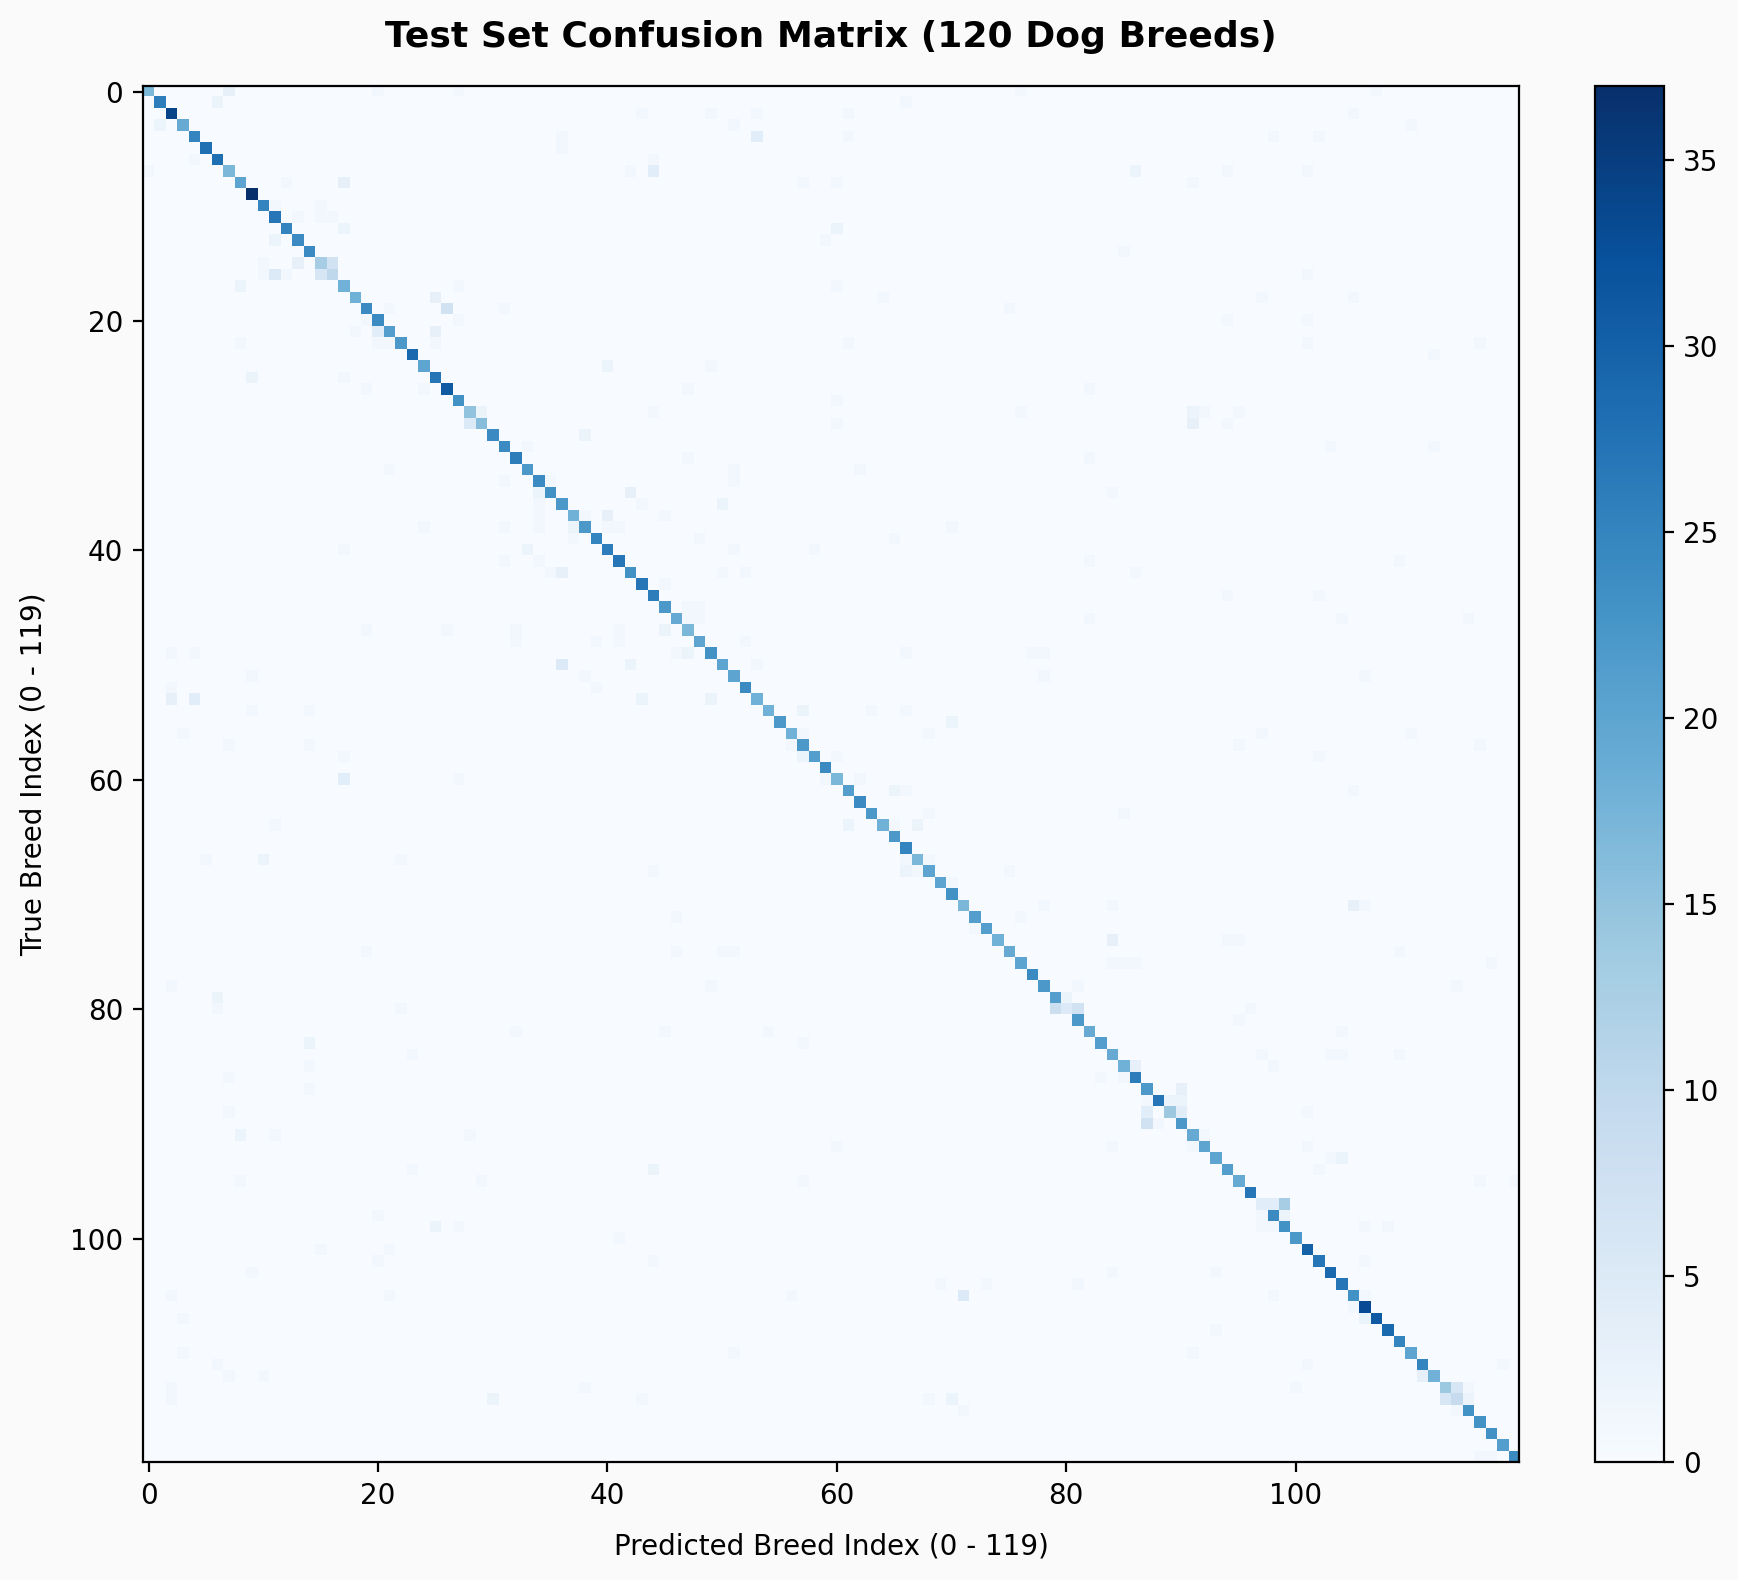

The table this chart was drawn from, first rows:
17, 0, 0, 0, 0, 0, 0, 3, 0, 0, 0, 0, 0, 0, 0, 0, 0, 0, 0, 0, 1, 0, 0, 0
0, 26, 0, 0, 0, 0, 2, 0, 0, 0, 0, 0, 0, 0, 0, 0, 0, 0, 0, 0, 0, 0, 0, 0
0, 0, 34, 0, 0, 0, 0, 0, 0, 0, 0, 0, 0, 0, 0, 0, 0, 0, 0, 0, 0, 0, 0, 0
0, 2, 0, 19, 0, 0, 0, 0, 0, 0, 0, 0, 0, 0, 0, 0, 0, 0, 0, 0, 0, 0, 0, 0
0, 0, 0, 0, 25, 0, 0, 0, 0, 0, 0, 0, 0, 0, 0, 0, 0, 0, 0, 0, 0, 0, 0, 0
0, 0, 0, 0, 0, 28, 0, 0, 0, 0, 0, 0, 0, 0, 0, 0, 0, 0, 0, 0, 0, 0, 0, 0
0, 0, 0, 0, 1, 0, 28, 0, 0, 0, 0, 0, 0, 0, 0, 0, 0, 0, 0, 0, 0, 0, 0, 0
1, 0, 0, 0, 0, 0, 0, 17, 0, 0, 0, 0, 0, 0, 0, 0, 0, 0, 0, 0, 0, 0, 0, 0
0, 0, 0, 0, 0, 0, 0, 0, 20, 0, 0, 0, 1, 0, 0, 0, 0, 3, 0, 0, 0, 0, 0, 0
0, 0, 0, 0, 0, 0, 0, 0, 0, 37, 0, 0, 0, 0, 0, 0, 0, 0, 0, 0, 0, 0, 0, 0
0, 0, 0, 0, 0, 0, 0, 0, 0, 0, 25, 1, 0, 0, 0, 1, 0, 0, 0, 0, 0, 0, 0, 0
0, 0, 0, 0, 0, 0, 0, 0, 0, 0, 0, 27, 0, 1, 0, 1, 1, 0, 0, 0, 0, 0, 0, 0
0, 0, 0, 0, 0, 0, 0, 0, 0, 0, 0, 0, 25, 0, 0, 0, 0, 2, 0, 0, 0, 0, 0, 0
0, 0, 0, 0, 0, 0, 0, 0, 0, 0, 0, 2, 0, 24, 0, 0, 0, 0, 0, 0, 0, 0, 0, 0
0, 0, 0, 0, 0, 0, 0, 0, 0, 0, 0, 0, 0, 0, 24, 0, 0, 0, 0, 0, 0, 0, 0, 0
0, 0, 0, 0, 0, 0, 0, 0, 0, 0, 1, 0, 0, 3, 0, 13, 7, 0, 0, 0, 0, 0, 0, 0
0, 0, 0, 0, 0, 0, 0, 0, 0, 0, 1, 5, 1, 0, 0, 6, 10, 0, 0, 0, 0, 0, 0, 0
0, 0, 0, 0, 0, 0, 0, 0, 2, 0, 0, 0, 0, 0, 0, 0, 0, 18, 0, 0, 0, 0, 0, 0
0, 0, 0, 0, 0, 0, 0, 0, 0, 0, 0, 0, 0, 0, 0, 0, 0, 0, 18, 0, 0, 0, 0, 0
0, 0, 0, 0, 0, 0, 0, 0, 0, 0, 0, 0, 0, 0, 0, 0, 0, 0, 0, 24, 0, 1, 0, 0
0, 0, 0, 0, 0, 0, 0, 0, 0, 0, 0, 0, 0, 0, 0, 0, 0, 0, 0, 1, 24, 0, 0, 0
0, 0, 0, 0, 0, 0, 0, 0, 0, 0, 0, 0, 0, 0, 0, 0, 0, 0, 1, 0, 4, 21, 0, 0
0, 0, 0, 0, 0, 0, 0, 0, 1, 0, 0, 0, 0, 0, 0, 0, 0, 0, 0, 0, 1, 1, 22, 0
0, 0, 0, 0, 0, 0, 0, 0, 0, 0, 0, 0, 0, 0, 0, 0, 0, 0, 0, 0, 0, 0, 0, 29
0, 0, 0, 0, 0, 0, 0, 0, 0, 0, 0, 0, 0, 0, 0, 0, 0, 0, 0, 0, 0, 0, 0, 0
0, 0, 0, 0, 0, 0, 0, 0, 0, 2, 0, 0, 0, 0, 0, 0, 0, 1, 0, 0, 0, 0, 0, 0
0, 0, 0, 0, 0, 0, 0, 0, 0, 0, 0, 0, 0, 0, 0, 0, 0, 0, 0, 1, 0, 0, 0, 0
0, 0, 0, 0, 0, 0, 0, 0, 0, 0, 0, 0, 0, 0, 0, 0, 0, 0, 0, 0, 0, 0, 0, 0
0, 0, 0, 0, 0, 0, 0, 0, 0, 0, 0, 0, 0, 0, 0, 0, 0, 0, 0, 0, 0, 0, 0, 0
0, 0, 0, 0, 0, 0, 0, 0, 0, 0, 0, 0, 0, 0, 0, 0, 0, 0, 0, 0, 0, 0, 0, 0
0, 0, 0, 0, 0, 0, 0, 0, 0, 0, 0, 0, 0, 0, 0, 0, 0, 0, 0, 0, 0, 0, 0, 0
0, 0, 0, 0, 0, 0, 0, 0, 0, 0, 0, 0, 0, 0, 0, 0, 0, 0, 0, 0, 0, 0, 0, 0
0, 0, 0, 0, 0, 0, 0, 0, 0, 0, 0, 0, 0, 0, 0, 0, 0, 0, 0, 0, 0, 0, 0, 0
0, 0, 0, 0, 0, 0, 0, 0, 0, 0, 0, 0, 0, 0, 0, 0, 0, 0, 0, 0, 0, 1, 0, 0
0, 0, 0, 0, 0, 0, 0, 0, 0, 0, 0, 0, 0, 0, 0, 0, 0, 0, 0, 0, 0, 0, 0, 0
0, 0, 0, 0, 0, 0, 0, 0, 0, 0, 0, 0, 0, 0, 0, 0, 0, 0, 0, 0, 0, 0, 0, 0
0, 0, 0, 0, 0, 0, 0, 0, 0, 0, 0, 0, 0, 0, 0, 0, 0, 0, 0, 0, 0, 0, 0, 0
0, 0, 0, 0, 0, 0, 0, 0, 0, 0, 0, 0, 0, 0, 0, 0, 0, 0, 0, 0, 0, 0, 0, 0
0, 0, 0, 0, 0, 0, 0, 0, 0, 0, 0, 0, 0, 0, 0, 0, 0, 0, 0, 0, 0, 0, 0, 0
0, 0, 0, 0, 0, 0, 0, 0, 0, 0, 0, 0, 0, 0, 0, 0, 0, 0, 0, 0, 0, 0, 0, 0
0, 0, 0, 0, 0, 0, 0, 0, 0, 0, 0, 0, 0, 0, 0, 0, 0, 1, 0, 0, 0, 0, 0, 0
0, 0, 0, 0, 0, 0, 0, 0, 0, 0, 0, 0, 0, 0, 0, 0, 0, 0, 0, 0, 0, 0, 0, 0
0, 0, 0, 0, 0, 0, 0, 0, 0, 0, 0, 0, 0, 0, 0, 0, 0, 0, 0, 0, 0, 0, 0, 0
0, 0, 0, 0, 0, 0, 0, 0, 0, 0, 0, 0, 0, 0, 0, 0, 0, 0, 0, 0, 0, 0, 0, 0
0, 0, 0, 0, 0, 0, 0, 0, 0, 0, 0, 0, 0, 0, 0, 0, 0, 0, 0, 0, 0, 0, 0, 0
0, 0, 0, 0, 0, 0, 0, 0, 0, 0, 0, 0, 0, 0, 0, 0, 0, 0, 0, 0, 0, 0, 0, 0
0, 0, 0, 0, 0, 0, 0, 0, 0, 0, 0, 0, 0, 0, 0, 0, 0, 0, 0, 0, 0, 0, 0, 0
0, 0, 0, 0, 0, 0, 0, 0, 0, 0, 0, 0, 0, 0, 0, 0, 0, 0, 0, 1, 0, 0, 0, 0
0, 0, 0, 0, 0, 0, 0, 0, 0, 0, 0, 0, 0, 0, 0, 0, 0, 0, 0, 0, 0, 0, 0, 0
0, 0, 1, 0, 1, 0, 0, 0, 0, 0, 0, 0, 0, 0, 0, 0, 0, 0, 0, 0, 0, 0, 0, 0
0, 0, 0, 0, 0, 0, 0, 0, 0, 0, 0, 0, 0, 0, 0, 0, 0, 0, 0, 0, 0, 0, 0, 0
0, 0, 0, 0, 0, 0, 0, 0, 0, 1, 0, 0, 0, 0, 0, 0, 0, 0, 0, 0, 0, 0, 0, 0
0, 0, 1, 0, 0, 0, 0, 0, 0, 0, 0, 0, 0, 0, 0, 0, 0, 0, 0, 0, 0, 0, 0, 0
0, 0, 3, 0, 4, 0, 0, 0, 0, 0, 0, 0, 0, 0, 0, 0, 0, 0, 0, 0, 0, 0, 0, 0
0, 0, 0, 0, 0, 0, 0, 0, 0, 1, 0, 0, 0, 0, 1, 0, 0, 0, 0, 0, 0, 0, 0, 0
0, 0, 0, 0, 0, 0, 0, 0, 0, 0, 0, 0, 0, 0, 0, 0, 0, 0, 0, 0, 0, 0, 0, 0
0, 0, 0, 1, 0, 0, 0, 0, 0, 0, 0, 0, 0, 0, 0, 0, 0, 0, 0, 0, 0, 0, 0, 0
0, 0, 0, 0, 0, 0, 0, 1, 0, 0, 0, 0, 0, 0, 1, 0, 0, 0, 0, 0, 0, 0, 0, 0
0, 0, 0, 0, 0, 0, 0, 0, 0, 0, 0, 0, 0, 0, 0, 0, 0, 1, 0, 0, 0, 0, 0, 0
0, 0, 0, 0, 0, 0, 0, 0, 0, 0, 0, 0, 0, 0, 0, 0, 0, 0, 0, 0, 0, 0, 0, 0
0, 0, 0, 0, 0, 0, 0, 0, 0, 0, 0, 0, 0, 0, 0, 0, 0, 4, 0, 0, 0, 0, 0, 0
... 59 more rows
